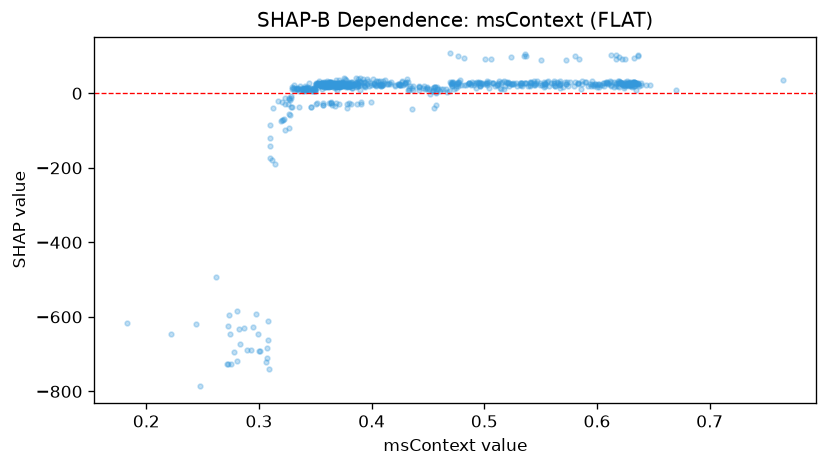

The file beside this chart, header and first rows:
feature_value, shap_value
0.6298, 21.97
0.475, 25.4
0.6202, 27.65
0.6332, 29.19
0.6248, 25.9
0.6237, 20.66
0.6273, 26.45
0.4545, 12.99
0.3742, 30.19
0.6308, 17.44
0.647, 21.32
0.3972, 20.04
0.4963, 19.15
0.583, 27.34
0.6212, 27.41
0.442, 9.295
0.3745, 24.18
0.6327, 19.15
0.622, 27.95
0.4663, 12.39
0.6168, 24.28
0.6292, 21.77
0.574, 19.15
0.612, 21.97
0.4308, 30.99
0.6258, 24.61
0.3313, 20.94
0.3742, 23.47
0.3663, 21.59
0.5985, 24.61
0.55, 89.46
0.5005, 24.51
0.4795, 22.62
0.3532, 32.61
0.6265, 25.74
0.508, 27.78
0.5455, 27.83
0.628, 27.34
0.5832, 24.35
0.4277, 21.76
0.3842, 25.55
0.4823, 22.29
0.6062, 27.51
0.3347, 13.33
0.3783, 21.33
0.6335, 28.74
0.3728, 22.21
0.3715, 21.28
0.4333, 9.513
0.6122, 19.15
0.5328, 23.02
0.6348, 23.33
0.4608, 7.342
0.6018, 25.95
0.6315, 21.97
0.4535, 6.868
0.6288, 26.51
0.383, 31.21
0.372, 26.79
0.6223, 25.11
... 805 more rows
